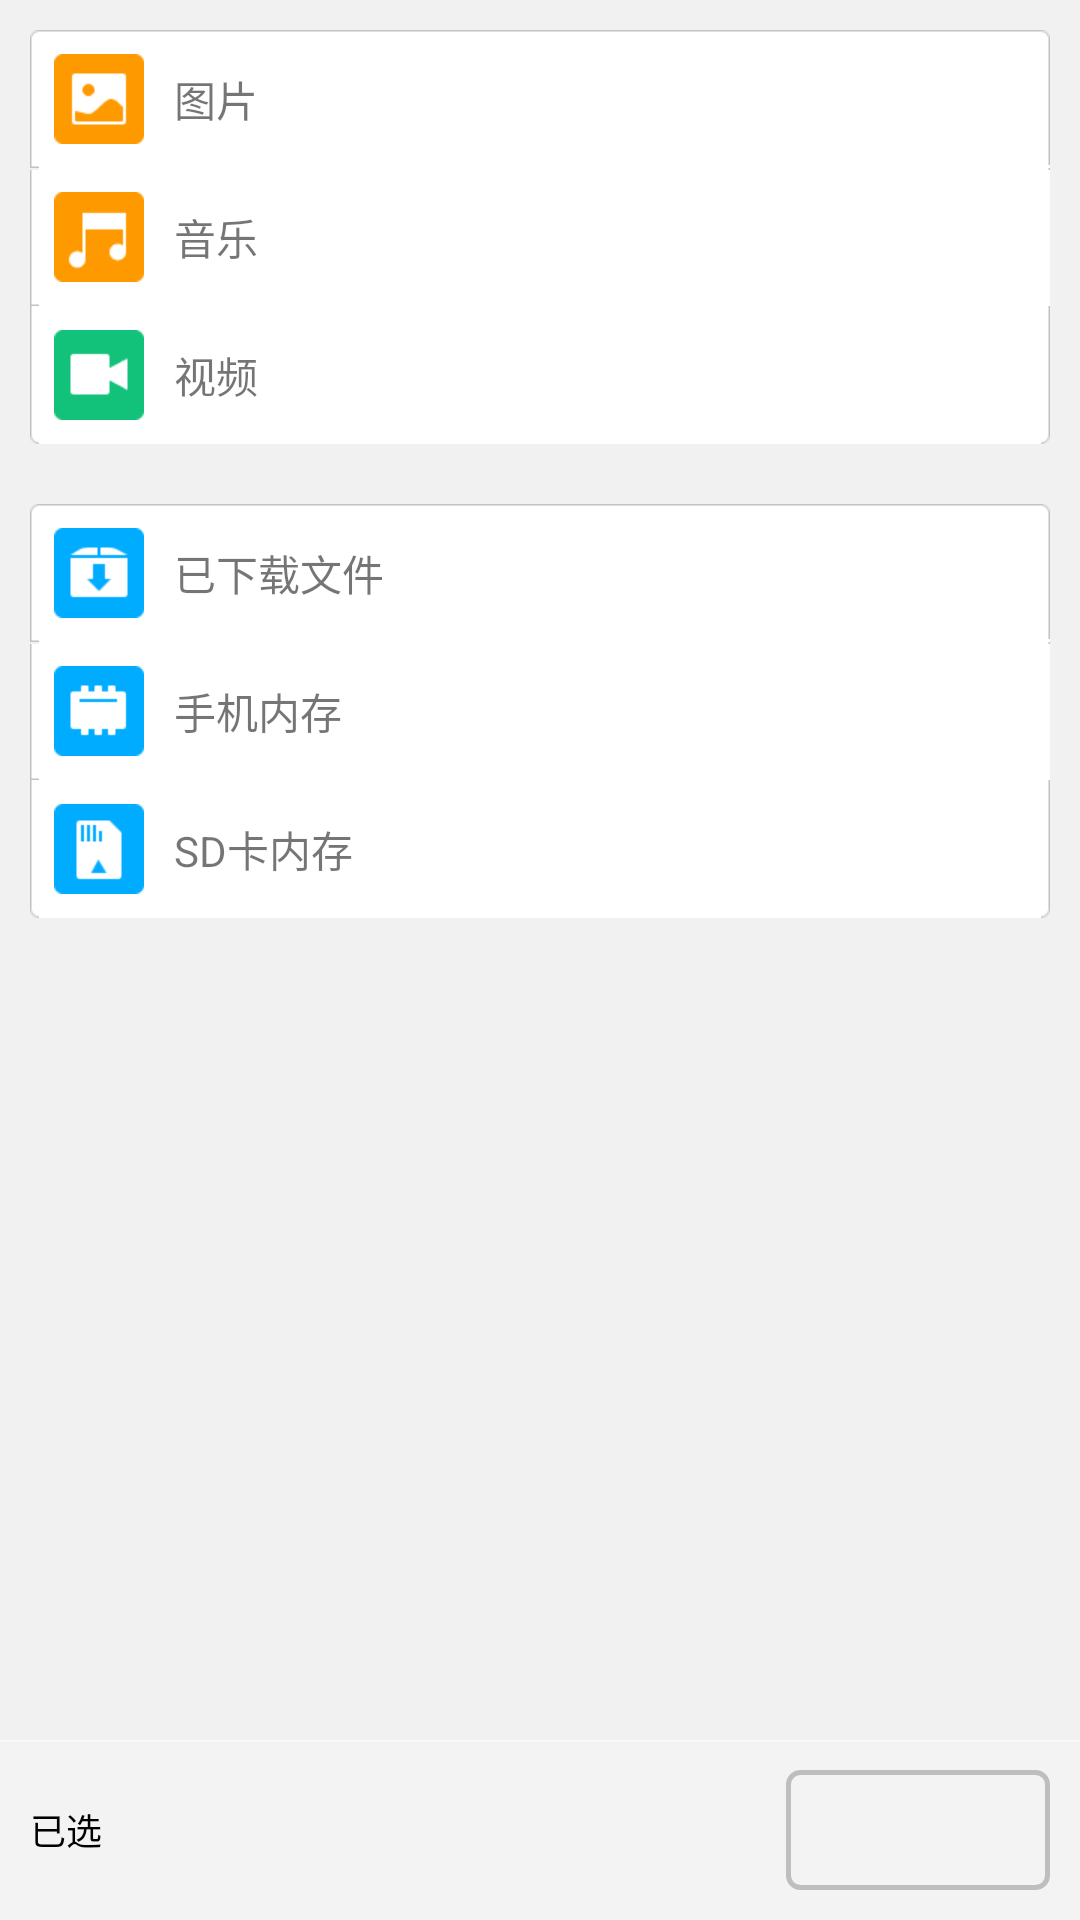

The Android layout XML behind this screen, and the referenced resources:
<!-- AndroidManifest.xml: application theme AppTheme -->
<!-- res/layout/localefile_main.xml -->
<?xml version="1.0" encoding="utf-8"?>
<LinearLayout xmlns:android="http://schemas.android.com/apk/res/android"
    android:layout_width="match_parent"
    android:layout_height="match_parent"
    android:background="@color/bind_bg"
    android:orientation="vertical" >

    <ScrollView
        android:layout_width="match_parent"
        android:layout_height="0dp"
        android:layout_weight="1" >

        <LinearLayout
            android:layout_width="match_parent"
            android:layout_height="wrap_content"
            android:orientation="vertical"
            android:padding="10dp" >

            <LinearLayout
                android:id="@+id/localefile_picture"
                style="@style/localeFileMainItemStyle"
                android:background="@drawable/selector_tab_up"
                android:onClick="onClick" >

                <ImageView
                    android:layout_width="wrap_content"
                    android:layout_height="wrap_content"
                    android:src="@drawable/bxfile_file_icon_picture" />
                
                <TextView
                    android:layout_width="wrap_content"
                    android:layout_height="wrap_content"
                    android:layout_marginLeft="10dp"
                    android:text="@string/bxfile_image" />

                <TextView
                    android:id="@+id/localefile_pic_cnt"
                    android:layout_width="0dp"
                    android:layout_height="wrap_content"
                    android:layout_marginLeft="4dp"
                    android:layout_weight="1"
                    android:textColor="@color/darkGray"
                    />

                <ImageView
                    android:layout_width="wrap_content"
                    android:layout_height="wrap_content"
                    android:src="@drawable/bxfile_arrow_right_normal" />
            </LinearLayout>

            <LinearLayout
                android:id="@+id/localefile_music"
                style="@style/localeFileMainItemStyle"
                android:background="@drawable/selector_tab_middle"
                android:onClick="onClick" >

                <ImageView
                    android:layout_width="wrap_content"
                    android:layout_height="wrap_content"
                    android:src="@drawable/bxfile_file_icon_music" />

                <TextView
                    android:layout_width="wrap_content"
                    android:layout_height="wrap_content"
                    android:layout_marginLeft="10dp"
                    android:text="@string/bxfile_music" />
                
                <TextView
                    android:id="@+id/localefile_music_cnt"
                    android:layout_width="0dp"
                    android:layout_height="wrap_content"
                    android:layout_marginLeft="4dp"
                    android:layout_weight="1"
                    android:textColor="@color/darkGray"
                    />

                <ImageView
                    android:layout_width="wrap_content"
                    android:layout_height="wrap_content"
                    android:src="@drawable/bxfile_arrow_right_normal" />
            </LinearLayout>

            <LinearLayout
                android:id="@+id/localefile_video"
                style="@style/localeFileMainItemStyle"
                android:background="@drawable/selector_tab_down"
                android:onClick="onClick" >

                <ImageView
                    android:layout_width="wrap_content"
                    android:layout_height="wrap_content"
                    android:src="@drawable/bxfile_file_icon_video" />

                <TextView
                    android:layout_width="wrap_content"
                    android:layout_height="wrap_content"
                    android:layout_marginLeft="10dp"
                    android:text="@string/bxfile_video" />
                
                 <TextView
                    android:id="@+id/localefile_video_cnt"
                    android:layout_width="0dp"
                    android:layout_height="wrap_content"
                    android:layout_marginLeft="4dp"
                    android:layout_weight="1"
                    android:textColor="@color/darkGray"
                    />

                <ImageView
                    android:layout_width="wrap_content"
                    android:layout_height="wrap_content"
                    android:src="@drawable/bxfile_arrow_right_normal" />
            </LinearLayout>

            <LinearLayout
                android:id="@+id/localefile_download"
                style="@style/localeFileMainItemStyle"
                android:layout_marginTop="@dimen/view_20dp"
                android:background="@drawable/selector_tab_up"
                android:onClick="onClick" >

                <ImageView
                    android:layout_width="wrap_content"
                    android:layout_height="wrap_content"
                    android:src="@drawable/bxfile_file_icon_download" />

                <TextView
                    android:layout_width="0dp"
                    android:layout_height="wrap_content"
                    android:layout_marginLeft="10dp"
                    android:layout_weight="1"
                    android:text="@string/bxfile_download" />

                <ImageView
                    android:layout_width="wrap_content"
                    android:layout_height="wrap_content"
                    android:src="@drawable/bxfile_arrow_right_normal" />
            </LinearLayout>

            <LinearLayout
                android:id="@+id/localefile_ram"
                style="@style/localeFileMainItemStyle"
                android:background="@drawable/selector_tab_middle"
                android:onClick="onClick" >

                <ImageView
                    android:layout_width="wrap_content"
                    android:layout_height="wrap_content"
                    android:src="@drawable/bxfile_file_icon_ram" />

                <TextView
                    android:layout_width="0dp"
                    android:layout_height="wrap_content"
                    android:layout_marginLeft="10dp"
                    android:layout_weight="1"
                    android:text="@string/bxfile_ram" />

                <ImageView
                    android:layout_width="wrap_content"
                    android:layout_height="wrap_content"
                    android:src="@drawable/bxfile_arrow_right_normal" />
            </LinearLayout>

            <LinearLayout
                android:id="@+id/localefile_sdcard"
                style="@style/localeFileMainItemStyle"
                android:background="@drawable/selector_tab_down"
                android:onClick="onClick" >

                <ImageView
                    android:layout_width="wrap_content"
                    android:layout_height="wrap_content"
                    android:src="@drawable/bxfile_file_icon_sdcard" />

                <TextView
                    android:layout_width="0dp"
                    android:layout_height="wrap_content"
                    android:layout_marginLeft="10dp"
                    android:layout_weight="1"
                    android:text="@string/bxfile_sdcard" />

                <ImageView
                    android:layout_width="wrap_content"
                    android:layout_height="wrap_content"
                    android:src="@drawable/bxfile_arrow_right_normal" />
            </LinearLayout>

            <LinearLayout
                android:id="@+id/localefile_sdcard2"
                style="@style/localeFileMainItemStyle"
                android:background="@drawable/selector_tab_middle"
                android:onClick="onClick"
                android:visibility="gone" >

                <ImageView
                    android:layout_width="wrap_content"
                    android:layout_height="wrap_content"
                    android:src="@drawable/bxfile_file_icon_sdcard" />

                <TextView
                    android:layout_width="0dp"
                    android:layout_height="wrap_content"
                    android:layout_marginLeft="10dp"
                    android:layout_weight="1"
                    android:text="@string/bxfile_sdcard" />

                <ImageView
                    android:layout_width="wrap_content"
                    android:layout_height="wrap_content"
                    android:src="@drawable/bxfile_arrow_right_normal" />
            </LinearLayout>

            <LinearLayout
                android:id="@+id/localefile_extSdcard"
                style="@style/localeFileMainItemStyle"
                android:background="@drawable/selector_tab_down"
                android:onClick="onClick"
                android:visibility="gone" >

                <ImageView
                    android:layout_width="wrap_content"
                    android:layout_height="wrap_content"
                    android:src="@drawable/bxfile_file_icon_sdcard" />

                <TextView
                    android:layout_width="0dp"
                    android:layout_height="wrap_content"
                    android:layout_marginLeft="10dp"
                    android:layout_weight="1"
                    android:text="@string/bxfile_extsdcard" />

                <ImageView
                    android:layout_width="wrap_content"
                    android:layout_height="wrap_content"
                    android:src="@drawable/bxfile_arrow_right_normal" />
            </LinearLayout>
        </LinearLayout>
    </ScrollView>

    <include layout="@layout/localfile_bottom" />

</LinearLayout>
<!-- res/layout/localfile_bottom.xml (included above) -->
<?xml version="1.0" encoding="utf-8"?>
<LinearLayout xmlns:android="http://schemas.android.com/apk/res/android"
    android:layout_width="match_parent"
    android:layout_height="wrap_content"
    android:background="@drawable/bx_bottom_msg_bg"
    android:gravity="center_vertical"
    android:orientation="horizontal"
    android:padding="@dimen/view_10dp" >

    <TextView
        android:layout_width="wrap_content"
        android:layout_height="wrap_content"
        android:text="@string/bxfile_choosed"
        android:textColor="@color/black"
        android:textSize="@dimen/text_12sp" />

    <TextView
        android:id="@+id/localefile_bottom_tv"
        android:layout_width="0dp"
        android:layout_height="wrap_content"
        android:layout_weight="1"
        android:textColor="@color/black"
        android:textSize="@dimen/text_12sp" />

    <Button
        android:id="@+id/localefile_bottom_btn"
        android:layout_width="wrap_content"
        android:layout_height="40dp"
        android:background="@drawable/localefile_send_bg"
        android:enabled="false"
        android:onClick="onClick"
        android:paddingTop="@dimen/view_6dp"
        android:paddingBottom="@dimen/view_6dp"
        android:paddingLeft="@dimen/view_6dp"
        android:paddingRight="@dimen/view_6dp"
        android:textColor="@color/localefile_send_color"
        android:textSize="@dimen/text_14sp" />

</LinearLayout>
<!-- resources referenced by this layout -->
<resources>
  <color name="bind_bg">#f1f1f1</color>
  <color name="black">#000000</color>
  <color name="darkGray">#bebebe</color>
  <dimen name="text_12sp">12sp</dimen>
  <dimen name="text_14sp">14sp</dimen>
  <dimen name="view_10dp">10dp</dimen>
  <dimen name="view_20dp">20dp</dimen>
  <dimen name="view_6dp">6dp</dimen>
  <!-- drawable bxfile_file_icon_download: png bitmap (drawable-xhdpi, 614 bytes) -->
  <!-- drawable bxfile_file_icon_music: png bitmap (drawable-xhdpi, 334 bytes) -->
  <!-- drawable bxfile_file_icon_picture: png bitmap (drawable-xhdpi, 339 bytes) -->
  <!-- drawable bxfile_file_icon_ram: png bitmap (drawable-xhdpi, 398 bytes) -->
  <!-- drawable bxfile_file_icon_sdcard: png bitmap (drawable-xhdpi, 523 bytes) -->
  <!-- drawable bxfile_file_icon_video: png bitmap (drawable-xhdpi, 296 bytes) -->
  <!-- drawable localefile_send_bg (drawable) -->
  <?xml version="1.0" encoding="utf-8"?>
  <selector xmlns:android="http://schemas.android.com/apk/res/android" >
      <item android:state_enabled="true" android:drawable="@drawable/corner_solidblue_only"></item>
      <item android:state_enabled="false" android:drawable="@drawable/corner_gray_only"></item>
  
  </selector>
  <!-- drawable selector_tab_down (drawable) -->
  <?xml version="1.0" encoding="UTF-8"?>
  <selector xmlns:android="http://schemas.android.com/apk/res/android">
  
      <item android:drawable="@drawable/tab_down_pressed" android:state_pressed="true"/>
      <item android:drawable="@drawable/tab_down" android:state_enabled="true"/>
      <item android:drawable="@drawable/tab_down" android:state_enabled="false"/>
  
  </selector>
  <!-- drawable selector_tab_middle (drawable) -->
  <?xml version="1.0" encoding="UTF-8"?>
  <selector xmlns:android="http://schemas.android.com/apk/res/android">
  
      <item android:drawable="@drawable/tab_middle_pressed" android:state_pressed="true"/>
      <item android:drawable="@drawable/tab_middle" android:state_enabled="true"/>
      <item android:drawable="@drawable/tab_middle" android:state_enabled="false"/>
  
  </selector>
  <!-- drawable selector_tab_up (drawable) -->
  <?xml version="1.0" encoding="UTF-8"?>
  <selector xmlns:android="http://schemas.android.com/apk/res/android">
  
      <item android:drawable="@drawable/tab_up_pressed" android:state_pressed="true"/>
      <item android:drawable="@drawable/tab_up" android:state_enabled="true"/>
      <item android:drawable="@drawable/tab_up" android:state_enabled="false"/>
  
  </selector>
  <string name="bxfile_choosed">已选</string>
  <string name="bxfile_download">已下载文件</string>
  <string name="bxfile_extsdcard">扩展卡内存</string>
  <string name="bxfile_image">图片</string>
  <string name="bxfile_music">音乐</string>
  <string name="bxfile_ram">手机内存</string>
  <string name="bxfile_sdcard">SD卡内存</string>
  <string name="bxfile_video">视频</string>
  <style name="localeFileMainItemStyle">
          <item name="android:layout_width">fill_parent</item>
          <item name="android:layout_height">wrap_content</item>
          <item name="android:padding">@dimen/view_8dp</item>
          <item name="android:orientation">horizontal</item>
          <item name="android:gravity">center_vertical</item>
      </style>
  <style name="AppTheme" parent="Theme.AppCompat.Light.DarkActionBar">
          
      </style>
  <!-- drawable corner_solidblue_only (drawable) -->
  <?xml version="1.0" encoding="utf-8"?>
  <shape xmlns:android="http://schemas.android.com/apk/res/android" >
      <corners android:radius="4dp"/>
      <solid android:color="@color/blue" />
  </shape>
  <!-- drawable corner_gray_only (drawable) -->
  <?xml version="1.0" encoding="utf-8"?>
  <shape xmlns:android="http://schemas.android.com/apk/res/android" >
      <corners android:radius="4dp"/>
  	<solid android:color="@color/transparent"/>
  	<stroke android:width="1.5dp" android:color="@color/darkGray"/>
  </shape>
  <dimen name="view_8dp">8dp</dimen>
  <color name="blue">#009CFF</color>
  <color name="transparent">#00000000</color>
</resources>
